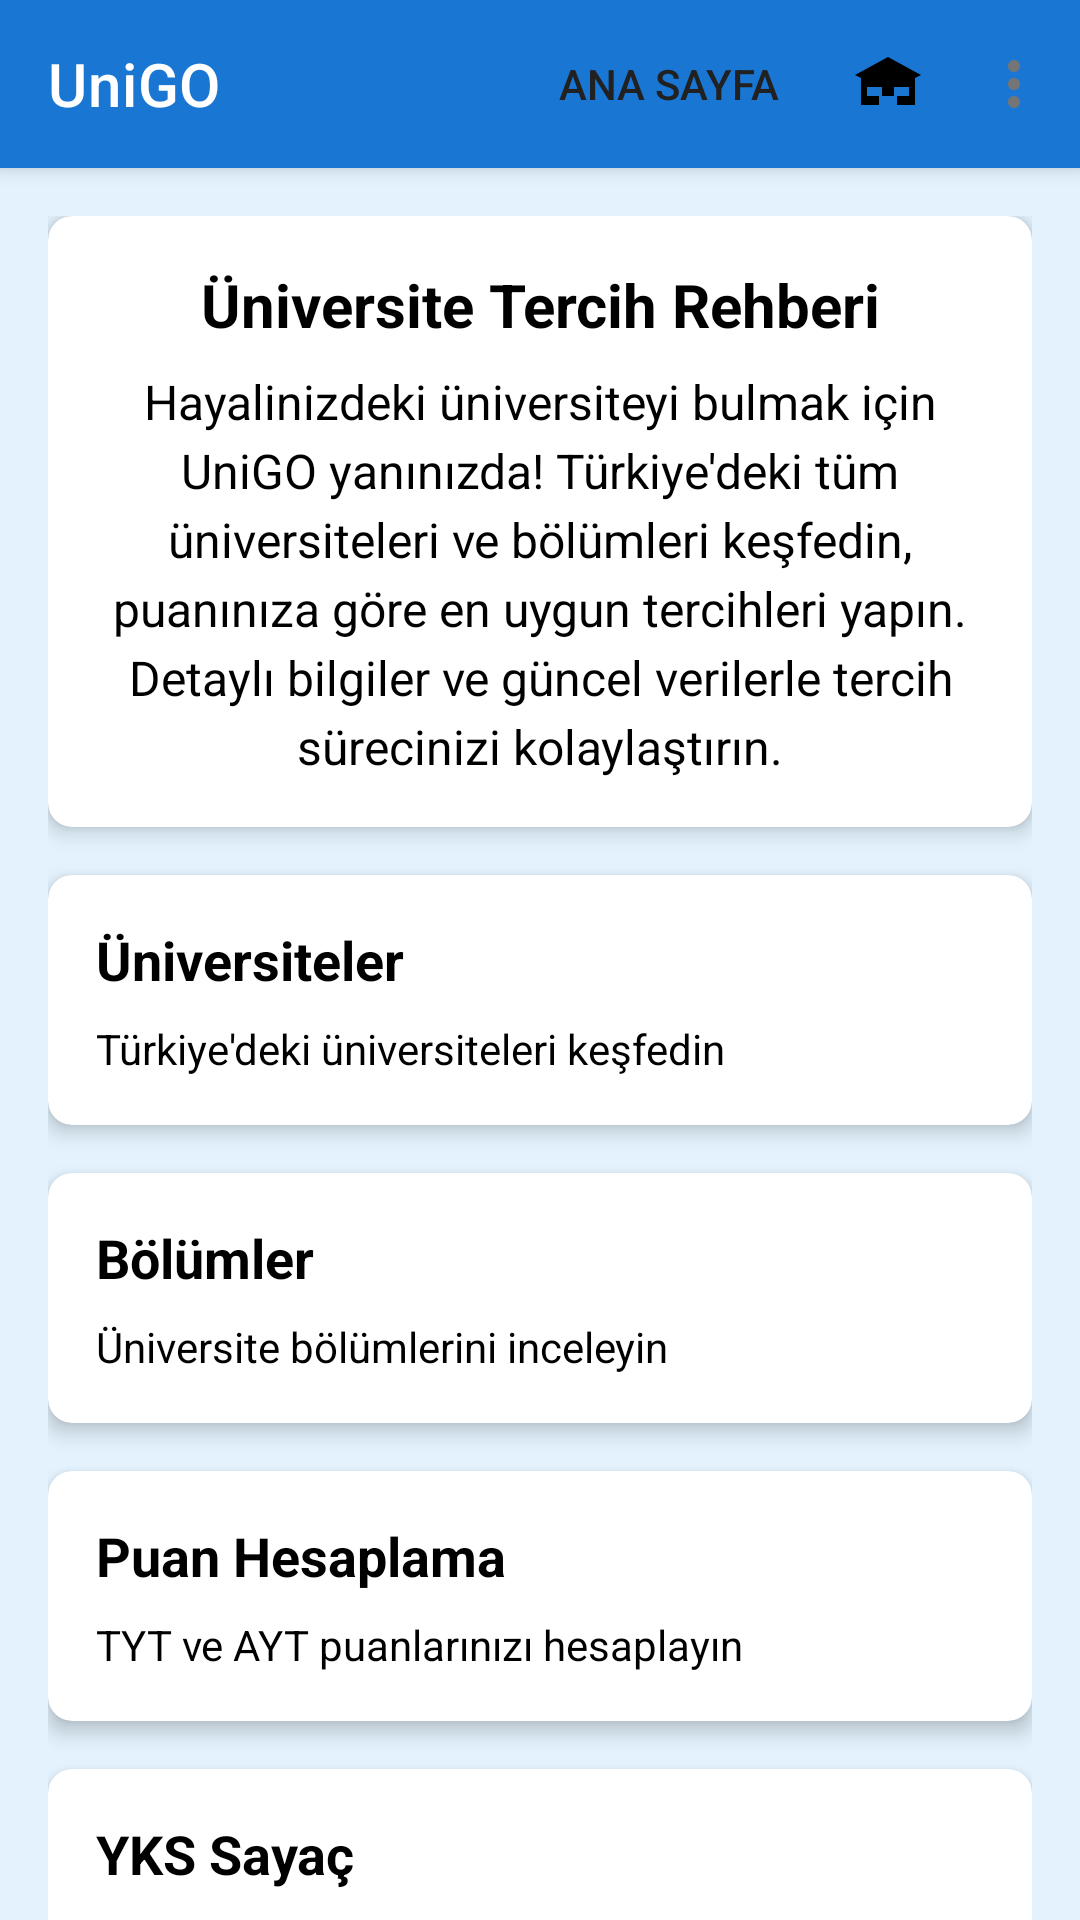

This screen was rendered from an Android layout file. Write that file and the resources it references.
<!-- AndroidManifest.xml: activity theme Theme.UniGO.NoActionBar -->
<!-- res/layout/activity_main.xml -->
<?xml version="1.0" encoding="utf-8"?>
<androidx.coordinatorlayout.widget.CoordinatorLayout xmlns:android="http://schemas.android.com/apk/res/android"
    xmlns:app="http://schemas.android.com/apk/res-auto"
    android:layout_width="match_parent"
    android:layout_height="match_parent"
    android:background="#E3F2FD">

    <com.google.android.material.appbar.AppBarLayout
        android:layout_width="match_parent"
        android:layout_height="wrap_content"
        android:background="@color/primary">

        <com.google.android.material.appbar.MaterialToolbar
            android:id="@+id/toolbar"
            android:layout_width="match_parent"
            android:layout_height="?attr/actionBarSize"
            app:title="UniGO"
            app:titleTextColor="@color/white"
            app:menu="@menu/main_menu" />

    </com.google.android.material.appbar.AppBarLayout>

    <androidx.core.widget.NestedScrollView
        android:layout_width="match_parent"
        android:layout_height="match_parent"
        app:layout_behavior="@string/appbar_scrolling_view_behavior">

        <LinearLayout
            android:layout_width="match_parent"
            android:layout_height="wrap_content"
            android:orientation="vertical"
            android:padding="16dp">

            <com.google.android.material.card.MaterialCardView
                android:layout_width="match_parent"
                android:layout_height="wrap_content"
                android:layout_marginBottom="16dp"
                app:cardCornerRadius="8dp"
                app:cardElevation="4dp"
                app:cardBackgroundColor="@android:color/white">

                <LinearLayout
                    android:layout_width="match_parent"
                    android:layout_height="wrap_content"
                    android:orientation="vertical"
                    android:padding="16dp">

                    <TextView
                        android:layout_width="match_parent"
                        android:layout_height="wrap_content"
                        android:text="Üniversite Tercih Rehberi"
                        android:textSize="20sp"
                        android:textStyle="bold"
                        android:textColor="@android:color/black"
                        android:gravity="center" />

                    <TextView
                        android:layout_width="match_parent"
                        android:layout_height="wrap_content"
                        android:layout_marginTop="8dp"
                        android:text="Hayalinizdeki üniversiteyi bulmak için UniGO yanınızda! Türkiye'deki tüm üniversiteleri ve bölümleri keşfedin, puanınıza göre en uygun tercihleri yapın. Detaylı bilgiler ve güncel verilerle tercih sürecinizi kolaylaştırın."
                        android:textSize="16sp"
                        android:textColor="@android:color/black"
                        android:lineSpacingExtra="4dp"
                        android:gravity="center" />

                </LinearLayout>

            </com.google.android.material.card.MaterialCardView>

            <com.google.android.material.card.MaterialCardView
                android:id="@+id/universitiesCard"
                android:layout_width="match_parent"
                android:layout_height="wrap_content"
                android:layout_marginBottom="16dp"
                app:cardCornerRadius="8dp"
                app:cardElevation="4dp"
                app:cardBackgroundColor="@android:color/white">

                <LinearLayout
                    android:layout_width="match_parent"
                    android:layout_height="wrap_content"
                    android:orientation="vertical"
                    android:padding="16dp">

                    <TextView
                        android:layout_width="match_parent"
                        android:layout_height="wrap_content"
                        android:text="Üniversiteler"
                        android:textSize="18sp"
                        android:textStyle="bold"
                        android:textColor="@android:color/black" />

                    <TextView
                        android:layout_width="match_parent"
                        android:layout_height="wrap_content"
                        android:layout_marginTop="8dp"
                        android:text="Türkiye'deki üniversiteleri keşfedin"
                        android:textColor="@android:color/black" />

                </LinearLayout>

            </com.google.android.material.card.MaterialCardView>

            <com.google.android.material.card.MaterialCardView
                android:id="@+id/departmentsCard"
                android:layout_width="match_parent"
                android:layout_height="wrap_content"
                android:layout_marginBottom="16dp"
                app:cardCornerRadius="8dp"
                app:cardElevation="4dp"
                app:cardBackgroundColor="@android:color/white">

                <LinearLayout
                    android:layout_width="match_parent"
                    android:layout_height="wrap_content"
                    android:orientation="vertical"
                    android:padding="16dp">

                    <TextView
                        android:layout_width="match_parent"
                        android:layout_height="wrap_content"
                        android:text="Bölümler"
                        android:textSize="18sp"
                        android:textStyle="bold"
                        android:textColor="@android:color/black" />

                    <TextView
                        android:layout_width="match_parent"
                        android:layout_height="wrap_content"
                        android:layout_marginTop="8dp"
                        android:text="Üniversite bölümlerini inceleyin"
                        android:textColor="@android:color/black" />

                </LinearLayout>

            </com.google.android.material.card.MaterialCardView>

            <com.google.android.material.card.MaterialCardView
                android:id="@+id/scoreInputCard"
                android:layout_width="match_parent"
                android:layout_height="wrap_content"
                android:layout_marginBottom="16dp"
                app:cardCornerRadius="8dp"
                app:cardElevation="4dp"
                app:cardBackgroundColor="@android:color/white">

                <LinearLayout
                    android:layout_width="match_parent"
                    android:layout_height="wrap_content"
                    android:orientation="vertical"
                    android:padding="16dp">

                    <TextView
                        android:layout_width="match_parent"
                        android:layout_height="wrap_content"
                        android:text="Puan Hesaplama"
                        android:textSize="18sp"
                        android:textStyle="bold"
                        android:textColor="@android:color/black" />

                    <TextView
                        android:layout_width="match_parent"
                        android:layout_height="wrap_content"
                        android:layout_marginTop="8dp"
                        android:text="TYT ve AYT puanlarınızı hesaplayın"
                        android:textColor="@android:color/black" />

                </LinearLayout>

            </com.google.android.material.card.MaterialCardView>

            <com.google.android.material.card.MaterialCardView
                android:id="@+id/yksCountdownCard"
                android:layout_width="match_parent"
                android:layout_height="wrap_content"
                android:layout_marginBottom="16dp"
                app:cardCornerRadius="8dp"
                app:cardElevation="4dp"
                app:cardBackgroundColor="@android:color/white">

                <LinearLayout
                    android:layout_width="match_parent"
                    android:layout_height="wrap_content"
                    android:orientation="vertical"
                    android:padding="16dp">

                    <TextView
                        android:layout_width="match_parent"
                        android:layout_height="wrap_content"
                        android:text="YKS Sayaç"
                        android:textSize="18sp"
                        android:textStyle="bold"
                        android:textColor="@android:color/black" />

                    <TextView
                        android:id="@+id/yksCountdownText"
                        android:layout_width="match_parent"
                        android:layout_height="wrap_content"
                        android:layout_marginTop="8dp"
                        android:text="YKS'ye kalan süre burada görünecek"
                        android:textColor="@android:color/black" />

                </LinearLayout>
            </com.google.android.material.card.MaterialCardView>

            <com.google.android.material.card.MaterialCardView
                android:id="@+id/importCard"
                android:layout_width="match_parent"
                android:layout_height="wrap_content"
                android:layout_marginBottom="16dp"
                app:cardCornerRadius="8dp"
                app:cardElevation="4dp"
                app:cardBackgroundColor="@android:color/white">


            </com.google.android.material.card.MaterialCardView>


            <com.google.android.material.card.MaterialCardView
                android:id="@+id/profileCard"
                android:layout_width="match_parent"
                android:layout_height="wrap_content"
                android:layout_marginBottom="16dp"
                app:cardCornerRadius="8dp"
                app:cardElevation="4dp"
                app:cardBackgroundColor="@android:color/white">

                <LinearLayout
                    android:layout_width="match_parent"
                    android:layout_height="wrap_content"
                    android:orientation="vertical"
                    android:padding="16dp">

                    <TextView
                        android:layout_width="match_parent"
                        android:layout_height="wrap_content"
                        android:text="Profilim"
                        android:textSize="18sp"
                        android:textStyle="bold"
                        android:textColor="@android:color/black" />

                    <TextView
                        android:layout_width="match_parent"
                        android:layout_height="wrap_content"
                        android:layout_marginTop="8dp"
                        android:text="Profil bilgilerinizi görüntüleyin ve düzenleyin"
                        android:textColor="@android:color/black" />

                </LinearLayout>

            </com.google.android.material.card.MaterialCardView>

        </LinearLayout>

    </androidx.core.widget.NestedScrollView>

</androidx.coordinatorlayout.widget.CoordinatorLayout>
<!-- resources referenced by this layout -->
<resources>
  <color name="primary">#1976D2</color>
  <color name="white">#FFFFFFFF</color>
  <style name="Theme.UniGO.NoActionBar" parent="Theme.MaterialComponents.DayNight.NoActionBar">
          
          <item name="colorPrimary">@color/primary</item>
          <item name="colorPrimaryVariant">@color/primary_dark</item>
          <item name="colorOnPrimary">@color/white</item>
  
          
          <item name="colorSecondary">@color/secondary</item>
          <item name="colorSecondaryVariant">@color/secondary_dark</item>
          <item name="colorOnSecondary">@color/black</item>
  
          
          <item name="android:statusBarColor">?attr/colorPrimaryVariant</item>
  
          
          <item name="android:textColorPrimary">@color/text_primary</item>
          <item name="android:textColorSecondary">@color/text_secondary</item>
  
          
          <item name="android:colorBackground">@color/background</item>
          <item name="colorSurface">@color/surface</item>
          <item name="colorOnSurface">@color/text_primary</item>
          <item name="colorOnSurfaceVariant">@color/text_secondary</item>
          <item name="windowActionBar">false</item>
          <item name="windowNoTitle">true</item>
      </style>
  <color name="primary_dark">#1565C0</color>
  <color name="secondary">#FFC107</color>
  <color name="secondary_dark">#FFA000</color>
  <color name="black">#FF000000</color>
  <color name="text_primary">#212121</color>
  <color name="text_secondary">#757575</color>
  <color name="background">#F5F5F5</color>
  <color name="surface">#FFFBFE</color>
</resources>
